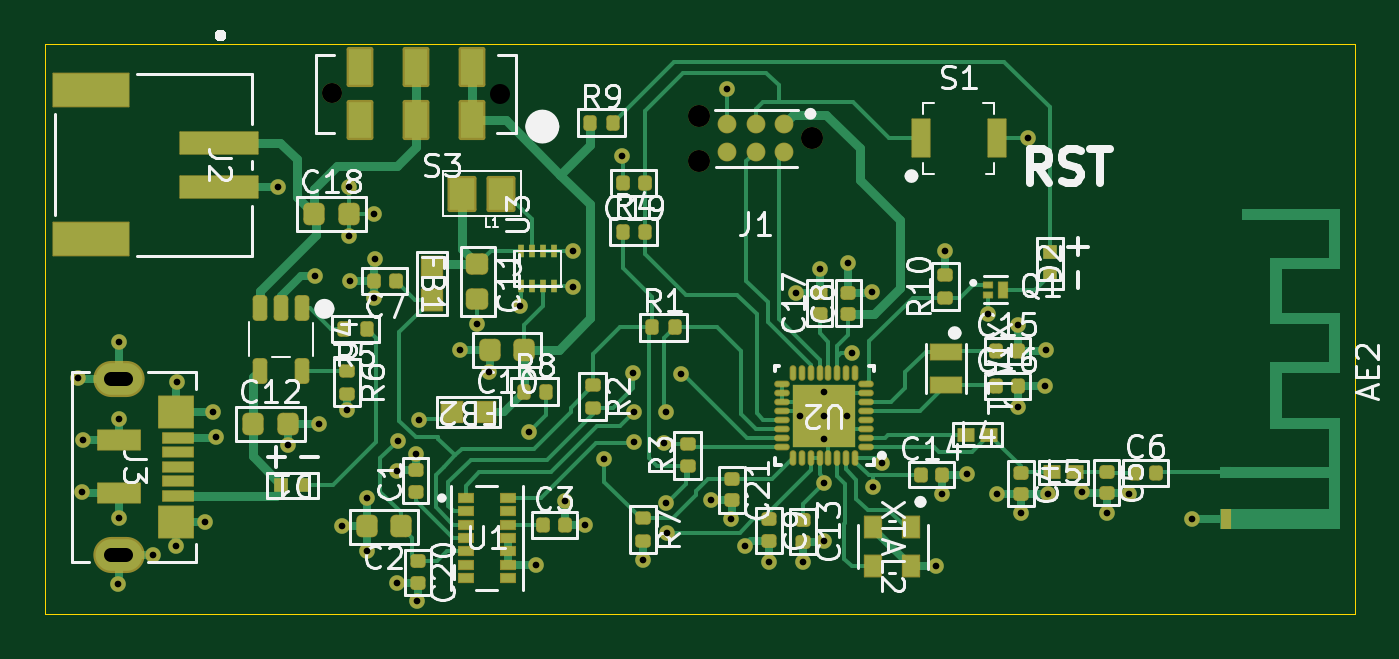
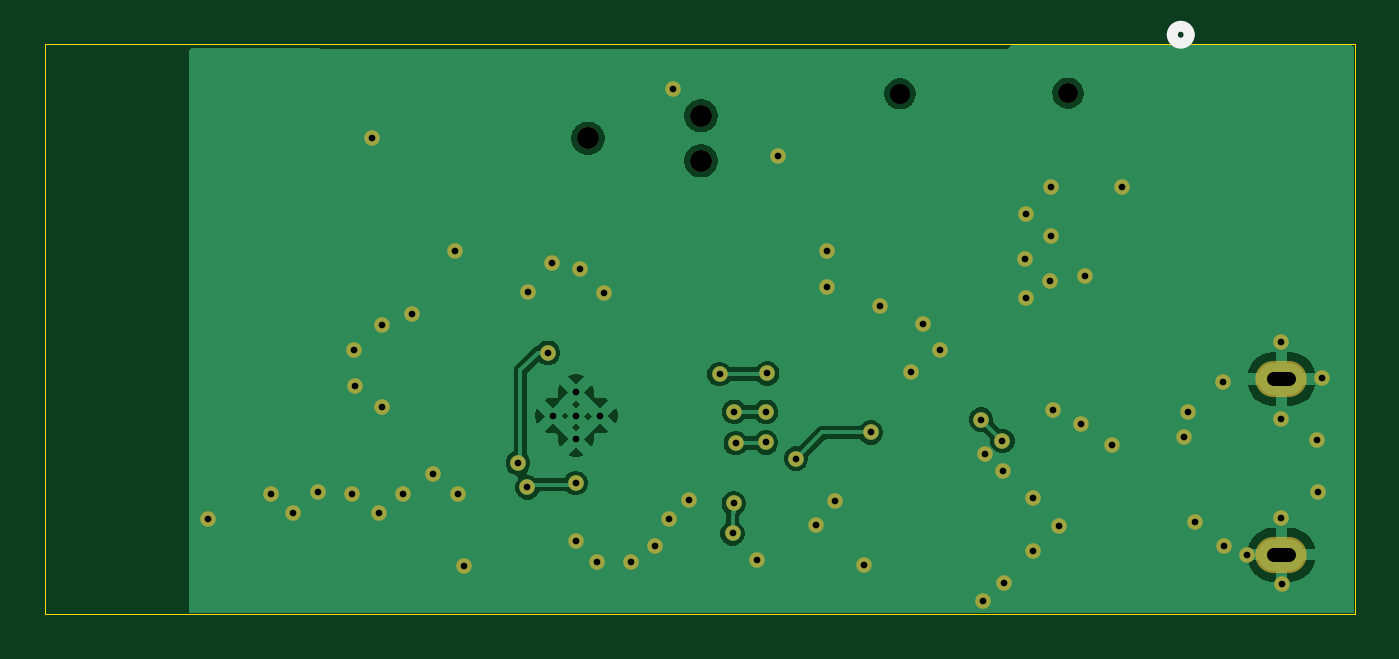
Circuit board: 11 layer files. Board 58.9 x 25.7 mm.
- bottom_copper: LoTiBloxy-B_Cu.gbl (41646 bytes)
- bottom_mask: LoTiBloxy-B_Mask.gbs (2921 bytes)
- paste: LoTiBloxy-B_Paste.gbp (452 bytes)
- bottom_silk: LoTiBloxy-B_Silkscreen.gbo (639 bytes)
- outline: LoTiBloxy-Edge_Cuts.gm1 (606 bytes)
- top_copper: LoTiBloxy-F_Cu.gtl (43782 bytes)
- top_mask: LoTiBloxy-F_Mask.gts (12871 bytes)
- paste: LoTiBloxy-F_Paste.gtp (9352 bytes)
- top_silk: LoTiBloxy-F_Silkscreen.gto (81584 bytes)
- drill: LoTiBloxy-NPTH-drl.gbr (740 bytes)
- drill: LoTiBloxy-PTH-drl.gbr (3083 bytes)

=== bottom_copper: LoTiBloxy-B_Cu.gbl (41646 bytes, source omitted) ===
=== bottom_mask: LoTiBloxy-B_Mask.gbs ===
%TF.GenerationSoftware,KiCad,Pcbnew,9.0.3*%
%TF.CreationDate,2025-09-07T14:34:42+02:00*%
%TF.ProjectId,LoTiBloxy,4c6f5469-426c-46f7-9879-2e6b69636164,rev?*%
%TF.SameCoordinates,Original*%
%TF.FileFunction,Soldermask,Bot*%
%TF.FilePolarity,Negative*%
%FSLAX46Y46*%
G04 Gerber Fmt 4.6, Leading zero omitted, Abs format (unit mm)*
G04 Created by KiCad (PCBNEW 9.0.3) date 2025-09-07 14:34:42*
%MOMM*%
%LPD*%
G01*
G04 APERTURE LIST*
%ADD10C,0.900000*%
%ADD11C,0.990600*%
%ADD12O,2.308200X1.622400*%
%ADD13C,0.700000*%
G04 APERTURE END LIST*
D10*
%TO.C,S3*%
X92425000Y-84775000D03*
%TD*%
D11*
%TO.C,J1*%
X114000000Y-86800000D03*
X108920000Y-87816000D03*
X108920000Y-85784000D03*
%TD*%
D12*
%TO.C,J3*%
X82829299Y-97625000D03*
X82829299Y-105525000D03*
%TD*%
D13*
X96174700Y-100975300D03*
X95325000Y-101750000D03*
X92850000Y-104250000D03*
X84375000Y-105525000D03*
X124495000Y-97955000D03*
X85450000Y-97750000D03*
X87050000Y-99100000D03*
X120000000Y-91875000D03*
X91650000Y-93000000D03*
X96250000Y-107600000D03*
X95321600Y-106771600D03*
X113300000Y-93738196D03*
X106400000Y-105750000D03*
X126150000Y-102725000D03*
X114525000Y-104925000D03*
X120950000Y-101900000D03*
X131075000Y-103900000D03*
X111000000Y-105150000D03*
X98166800Y-96316800D03*
X103775000Y-104200000D03*
X115640000Y-92410000D03*
X82850000Y-95950000D03*
X123700000Y-86800000D03*
X124500000Y-96300000D03*
X100875000Y-94350000D03*
X93200000Y-91200000D03*
X90450000Y-100600000D03*
X116700000Y-93700000D03*
X102880000Y-103105000D03*
X93175000Y-88975000D03*
X123250000Y-95200000D03*
X94300000Y-94000000D03*
X114350000Y-92700000D03*
X99475000Y-97325000D03*
X119585000Y-106050001D03*
X119845000Y-102795000D03*
X124600000Y-102800000D03*
X90000000Y-88975000D03*
X93250000Y-93200000D03*
X98960000Y-95140000D03*
X81225000Y-100375000D03*
X112050000Y-105850000D03*
X82850000Y-103850000D03*
X128250000Y-102800000D03*
X93088873Y-99038873D03*
X87200000Y-100250000D03*
X93975000Y-105374400D03*
X82800000Y-106825000D03*
X82850000Y-99400000D03*
X105475000Y-87600000D03*
X123245000Y-98895000D03*
X110375000Y-103896400D03*
X81200000Y-102700000D03*
X86732618Y-104056948D03*
X94350000Y-92250000D03*
X110175000Y-84575000D03*
X127250000Y-103650000D03*
X122301804Y-102798196D03*
X121900000Y-94700000D03*
X91850000Y-99650000D03*
X103250000Y-91850000D03*
X123390000Y-103640000D03*
X101600000Y-106000000D03*
X85400000Y-105150000D03*
X93975000Y-102991294D03*
X94300000Y-90200000D03*
X103250000Y-93475000D03*
X113600000Y-105850000D03*
X109480000Y-103080000D03*
X81000000Y-97600000D03*
X95376600Y-100406600D03*
X96331902Y-99451298D03*
X117150000Y-101400000D03*
X114550000Y-102300000D03*
X116725000Y-102500000D03*
X107500000Y-104565000D03*
X115800000Y-96450000D03*
X107450000Y-103215000D03*
X104650000Y-101200000D03*
X101281475Y-100025000D03*
X106000000Y-99100000D03*
X107430000Y-99100000D03*
X105950000Y-97375000D03*
X108090000Y-97400000D03*
X106000000Y-100475000D03*
X107354000Y-100500000D03*
M02*

=== paste: LoTiBloxy-B_Paste.gbp ===
%TF.GenerationSoftware,KiCad,Pcbnew,9.0.3*%
%TF.CreationDate,2025-09-07T14:34:42+02:00*%
%TF.ProjectId,LoTiBloxy,4c6f5469-426c-46f7-9879-2e6b69636164,rev?*%
%TF.SameCoordinates,Original*%
%TF.FileFunction,Paste,Bot*%
%TF.FilePolarity,Positive*%
%FSLAX46Y46*%
G04 Gerber Fmt 4.6, Leading zero omitted, Abs format (unit mm)*
G04 Created by KiCad (PCBNEW 9.0.3) date 2025-09-07 14:34:42*
%MOMM*%
%LPD*%
G01*
G04 APERTURE LIST*
G04 APERTURE END LIST*
M02*

=== bottom_silk: LoTiBloxy-B_Silkscreen.gbo ===
%TF.GenerationSoftware,KiCad,Pcbnew,9.0.3*%
%TF.CreationDate,2025-09-07T14:34:42+02:00*%
%TF.ProjectId,LoTiBloxy,4c6f5469-426c-46f7-9879-2e6b69636164,rev?*%
%TF.SameCoordinates,Original*%
%TF.FileFunction,Legend,Bot*%
%TF.FilePolarity,Positive*%
%FSLAX46Y46*%
G04 Gerber Fmt 4.6, Leading zero omitted, Abs format (unit mm)*
G04 Created by KiCad (PCBNEW 9.0.3) date 2025-09-07 14:34:42*
%MOMM*%
%LPD*%
G01*
G04 APERTURE LIST*
%ADD10C,0.508000*%
G04 APERTURE END LIST*
D10*
%TO.C,J2*%
X87736300Y-82145300D02*
G75*
G02*
X86974300Y-82145300I-381000J0D01*
G01*
X86974300Y-82145300D02*
G75*
G02*
X87736300Y-82145300I381000J0D01*
G01*
%TD*%
M02*

=== outline: LoTiBloxy-Edge_Cuts.gm1 ===
%TF.GenerationSoftware,KiCad,Pcbnew,9.0.3*%
%TF.CreationDate,2025-09-07T14:34:42+02:00*%
%TF.ProjectId,LoTiBloxy,4c6f5469-426c-46f7-9879-2e6b69636164,rev?*%
%TF.SameCoordinates,Original*%
%TF.FileFunction,Profile,NP*%
%FSLAX46Y46*%
G04 Gerber Fmt 4.6, Leading zero omitted, Abs format (unit mm)*
G04 Created by KiCad (PCBNEW 9.0.3) date 2025-09-07 14:34:42*
%MOMM*%
%LPD*%
G01*
G04 APERTURE LIST*
%TA.AperFunction,Profile*%
%ADD10C,0.050000*%
%TD*%
G04 APERTURE END LIST*
D10*
X79502000Y-82550000D02*
X138430000Y-82550000D01*
X138430000Y-108204000D01*
X79502000Y-108204000D01*
X79502000Y-82550000D01*
M02*

=== top_copper: LoTiBloxy-F_Cu.gtl (43782 bytes, source omitted) ===
=== top_mask: LoTiBloxy-F_Mask.gts (12871 bytes, source omitted) ===
=== paste: LoTiBloxy-F_Paste.gtp (9352 bytes, source omitted) ===
=== top_silk: LoTiBloxy-F_Silkscreen.gto (81584 bytes, source omitted) ===
=== drill: LoTiBloxy-NPTH-drl.gbr ===
%TF.GenerationSoftware,KiCad,Pcbnew,9.0.3*%
%TF.CreationDate,2025-09-07T14:34:48+02:00*%
%TF.ProjectId,LoTiBloxy,4c6f5469-426c-46f7-9879-2e6b69636164,rev?*%
%TF.SameCoordinates,Original*%
%TF.FileFunction,NonPlated,1,2,NPTH,Drill*%
%TF.FilePolarity,Positive*%
%FSLAX46Y46*%
G04 Gerber Fmt 4.6, Leading zero omitted, Abs format (unit mm)*
G04 Created by KiCad (PCBNEW 9.0.3) date 2025-09-07 14:34:48*
%MOMM*%
%LPD*%
G01*
G04 APERTURE LIST*
%TA.AperFunction,ComponentDrill*%
%ADD10C,0.900000*%
%TD*%
%TA.AperFunction,ComponentDrill*%
%ADD11C,0.990600*%
%TD*%
G04 APERTURE END LIST*
D10*
%TO.C,S3*%
X92425000Y-84775000D03*
X99975000Y-84800000D03*
D11*
%TO.C,J1*%
X108920000Y-85784000D03*
X108920000Y-87816000D03*
X114000000Y-86800000D03*
M02*

=== drill: LoTiBloxy-PTH-drl.gbr ===
%TF.GenerationSoftware,KiCad,Pcbnew,9.0.3*%
%TF.CreationDate,2025-09-07T14:34:48+02:00*%
%TF.ProjectId,LoTiBloxy,4c6f5469-426c-46f7-9879-2e6b69636164,rev?*%
%TF.SameCoordinates,Original*%
%TF.FileFunction,Plated,1,2,PTH,Mixed*%
%TF.FilePolarity,Positive*%
%FSLAX46Y46*%
G04 Gerber Fmt 4.6, Leading zero omitted, Abs format (unit mm)*
G04 Created by KiCad (PCBNEW 9.0.3) date 2025-09-07 14:34:48*
%MOMM*%
%LPD*%
G01*
G04 APERTURE LIST*
%TA.AperFunction,ViaDrill*%
%ADD10C,0.300000*%
%TD*%
%TA.AperFunction,ComponentDrill*%
%ADD11C,0.300000*%
%TD*%
G04 aperture for slot hole*
%TA.AperFunction,ComponentDrill*%
%ADD12C,0.609600*%
%TD*%
G04 APERTURE END LIST*
D10*
X81000000Y-97600000D03*
X81200000Y-102700000D03*
X81225000Y-100375000D03*
X82800000Y-106825000D03*
X82850000Y-95950000D03*
X82850000Y-99400000D03*
X82850000Y-103850000D03*
X84375000Y-105525000D03*
X85400000Y-105150000D03*
X85450000Y-97750000D03*
X86732618Y-104056948D03*
X87050000Y-99100000D03*
X87200000Y-100250000D03*
X90000000Y-88975000D03*
X90450000Y-100600000D03*
X91650000Y-93000000D03*
X91850000Y-99650000D03*
X92850000Y-104250000D03*
X93088873Y-99038873D03*
X93175000Y-88975000D03*
X93200000Y-91200000D03*
X93250000Y-93200000D03*
X93975000Y-102991294D03*
X93975000Y-105374400D03*
X94300000Y-90200000D03*
X94300000Y-94000000D03*
X94350000Y-92250000D03*
X95321600Y-106771600D03*
X95325000Y-101750000D03*
X95376600Y-100406600D03*
X96174700Y-100975300D03*
X96250000Y-107600000D03*
X96331902Y-99451298D03*
X98166800Y-96316800D03*
X98960000Y-95140000D03*
X99475000Y-97325000D03*
X100875000Y-94350000D03*
X101281475Y-100025000D03*
X101600000Y-106000000D03*
X102880000Y-103105000D03*
X103250000Y-91850000D03*
X103250000Y-93475000D03*
X103775000Y-104200000D03*
X104650000Y-101200000D03*
X105475000Y-87600000D03*
X105950000Y-97375000D03*
X106000000Y-99100000D03*
X106000000Y-100475000D03*
X106400000Y-105750000D03*
X107354000Y-100500000D03*
X107430000Y-99100000D03*
X107450000Y-103215000D03*
X107500000Y-104565000D03*
X108090000Y-97400000D03*
X109480000Y-103080000D03*
X110175000Y-84575000D03*
X110375000Y-103896400D03*
X111000000Y-105150000D03*
X112050000Y-105850000D03*
X113300000Y-93738196D03*
X113600000Y-105850000D03*
X114350000Y-92700000D03*
X114525000Y-104925000D03*
X114550000Y-102300000D03*
X115640000Y-92410000D03*
X115800000Y-96450000D03*
X116700000Y-93700000D03*
X116725000Y-102500000D03*
X117150000Y-101400000D03*
X119585000Y-106050001D03*
X119845000Y-102795000D03*
X120000000Y-91875000D03*
X120950000Y-101900000D03*
X121900000Y-94700000D03*
X122301804Y-102798196D03*
X123245000Y-98895000D03*
X123250000Y-95200000D03*
X123390000Y-103640000D03*
X123700000Y-86800000D03*
X124495000Y-97955000D03*
X124500000Y-96300000D03*
X124600000Y-102800000D03*
X126150000Y-102725000D03*
X127250000Y-103650000D03*
X128250000Y-102800000D03*
X131075000Y-103900000D03*
D11*
%TO.C,U2*%
X113465000Y-99268196D03*
X114539997Y-99268196D03*
X114540000Y-98218196D03*
X114540000Y-100318196D03*
X115565000Y-99268196D03*
D12*
%TO.C,J3*%
X83172199Y-97625000D02*
X82486399Y-97625000D01*
X83172199Y-105525000D02*
X82486399Y-105525000D01*
M02*

